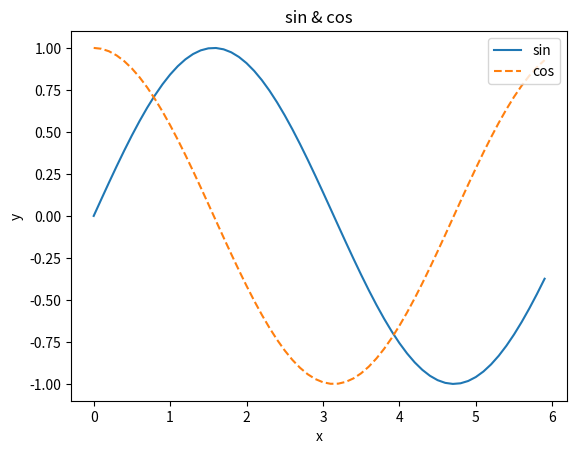

Generate this figure with matplotlib: (Note: this script raises an exception after producing the figure.)
import numpy as np
import matplotlib.pyplot as plt
from matplotlib.image import imread

# 生成数据
x = np.arange(0, 6, 0.1)
y1 = np.sin(x)
y2 = np.cos(x)

# 绘制图形
plt.plot(x, y1, label="sin")
plt.plot(x, y2, label="cos", linestyle="--")
plt.xlabel("x")     # x轴标签
plt.ylabel("y")     # y轴标签
plt.title('sin & cos')  # 标题
plt.legend(loc="upper right")   # 添加图例
plt.show()

# 显示图像
img = imread('../dataset/logo.png')
plt.imshow(img)
plt.show()




